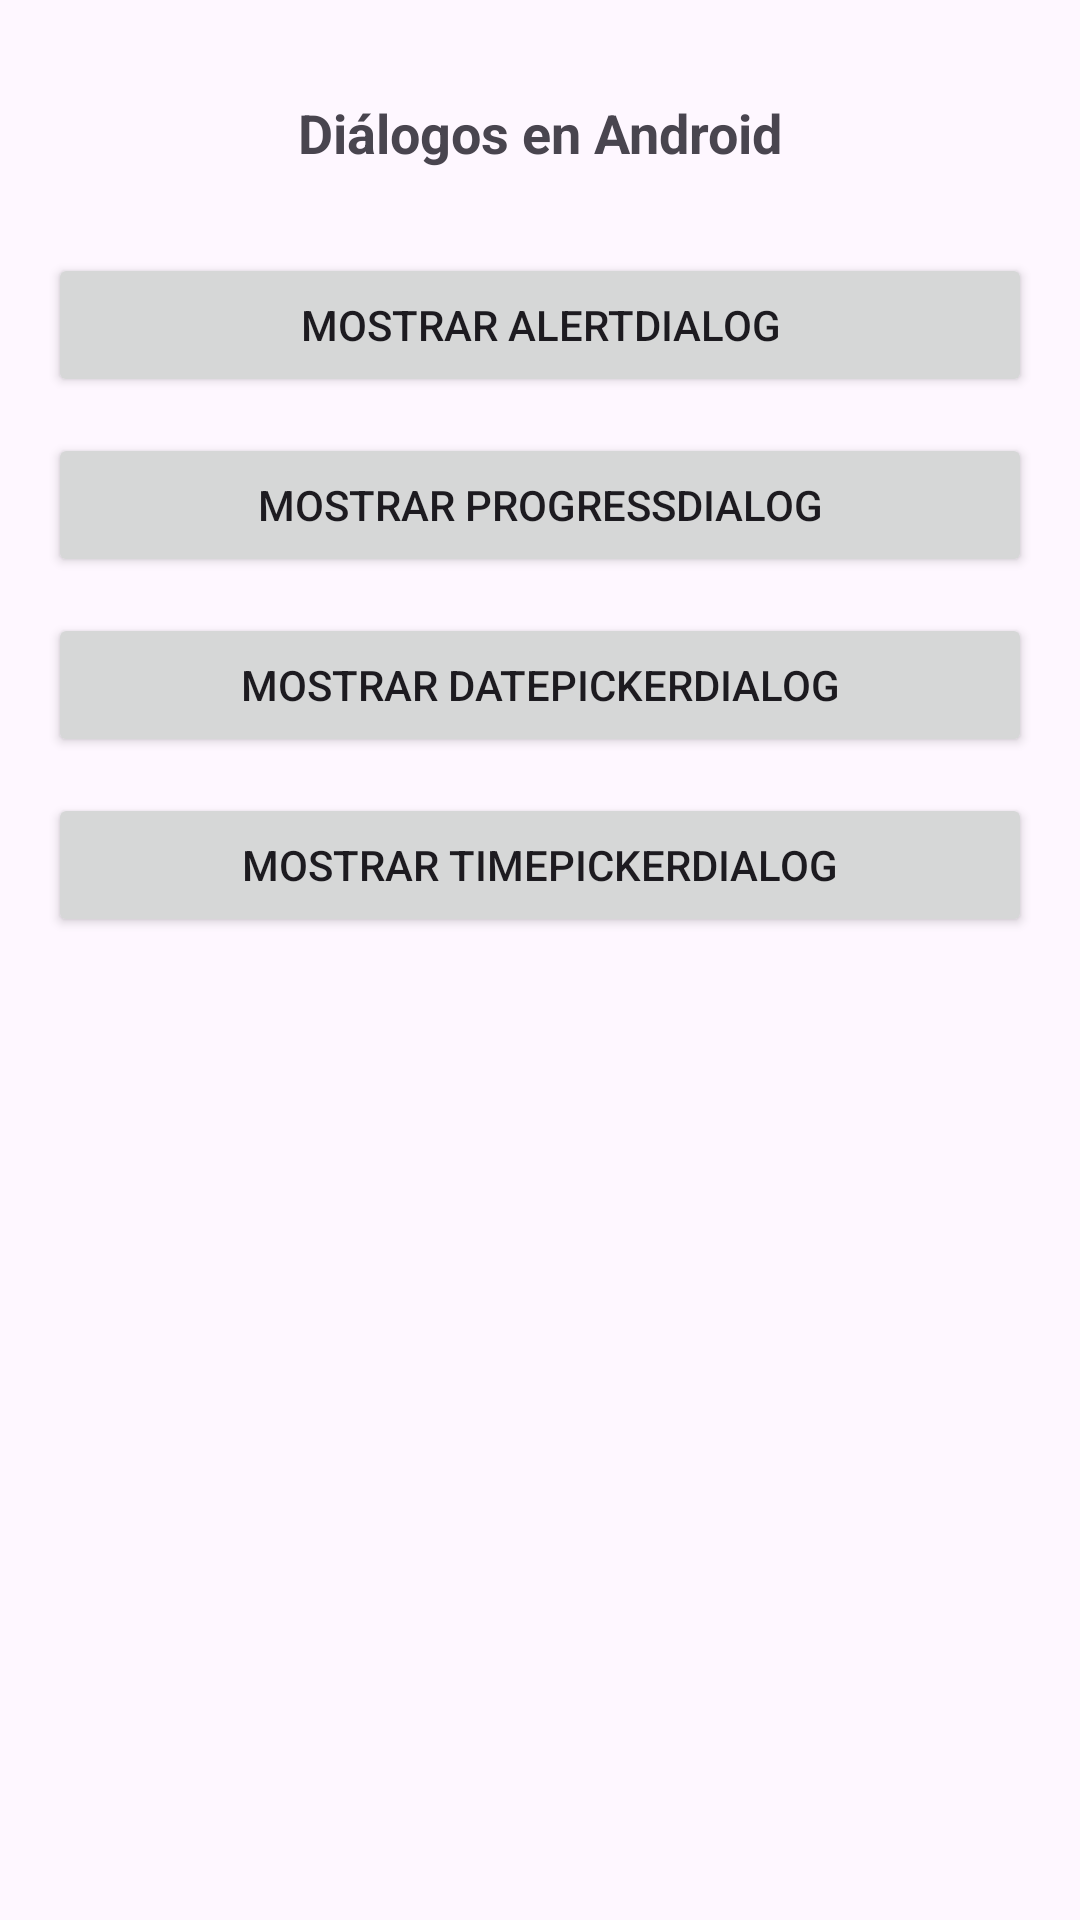

Write the Android layout XML for this screen, with the resource values it uses.
<!-- AndroidManifest.xml: application theme Theme.Android_Basico_Semana4 -->
<!-- res/layout/activity_ejemplos_dialogos.xml -->
<?xml version="1.0" encoding="utf-8"?>
<LinearLayout xmlns:android="http://schemas.android.com/apk/res/android"
    xmlns:tools="http://schemas.android.com/tools"
    android:layout_width="match_parent"
    android:layout_height="match_parent"
    android:orientation="vertical"
    android:padding="16dp"
    tools:context=".Actavity.MainActivity">

    
    <TextView
        android:id="@+id/textView"
        android:layout_width="match_parent"
        android:layout_height="wrap_content"
        android:text="Diálogos en Android"
        android:textSize="18sp"
        android:gravity="center"
        android:padding="16dp"
        android:textStyle="bold" />

    
    <Button
        android:id="@+id/btnAlert"
        android:layout_width="match_parent"
        android:layout_height="wrap_content"
        android:text="Mostrar AlertDialog"
        android:layout_marginTop="12dp" />

    
    <Button
        android:id="@+id/btnProgress"
        android:layout_width="match_parent"
        android:layout_height="wrap_content"
        android:text="Mostrar ProgressDialog"
        android:layout_marginTop="12dp" />

    
    <Button
        android:id="@+id/btnDate"
        android:layout_width="match_parent"
        android:layout_height="wrap_content"
        android:text="Mostrar DatePickerDialog"
        android:layout_marginTop="12dp" />

    
    <Button
        android:id="@+id/btnTime"
        android:layout_width="match_parent"
        android:layout_height="wrap_content"
        android:text="Mostrar TimePickerDialog"
        android:layout_marginTop="12dp" />

</LinearLayout>
<!-- resources referenced by this layout -->
<resources>
  <style name="Theme.Android_Basico_Semana4" parent="Base.Theme.Android_Basico_Semana4" />
  <style name="Base.Theme.Android_Basico_Semana4" parent="Theme.Material3.DayNight.NoActionBar">
          
          
      </style>
</resources>
